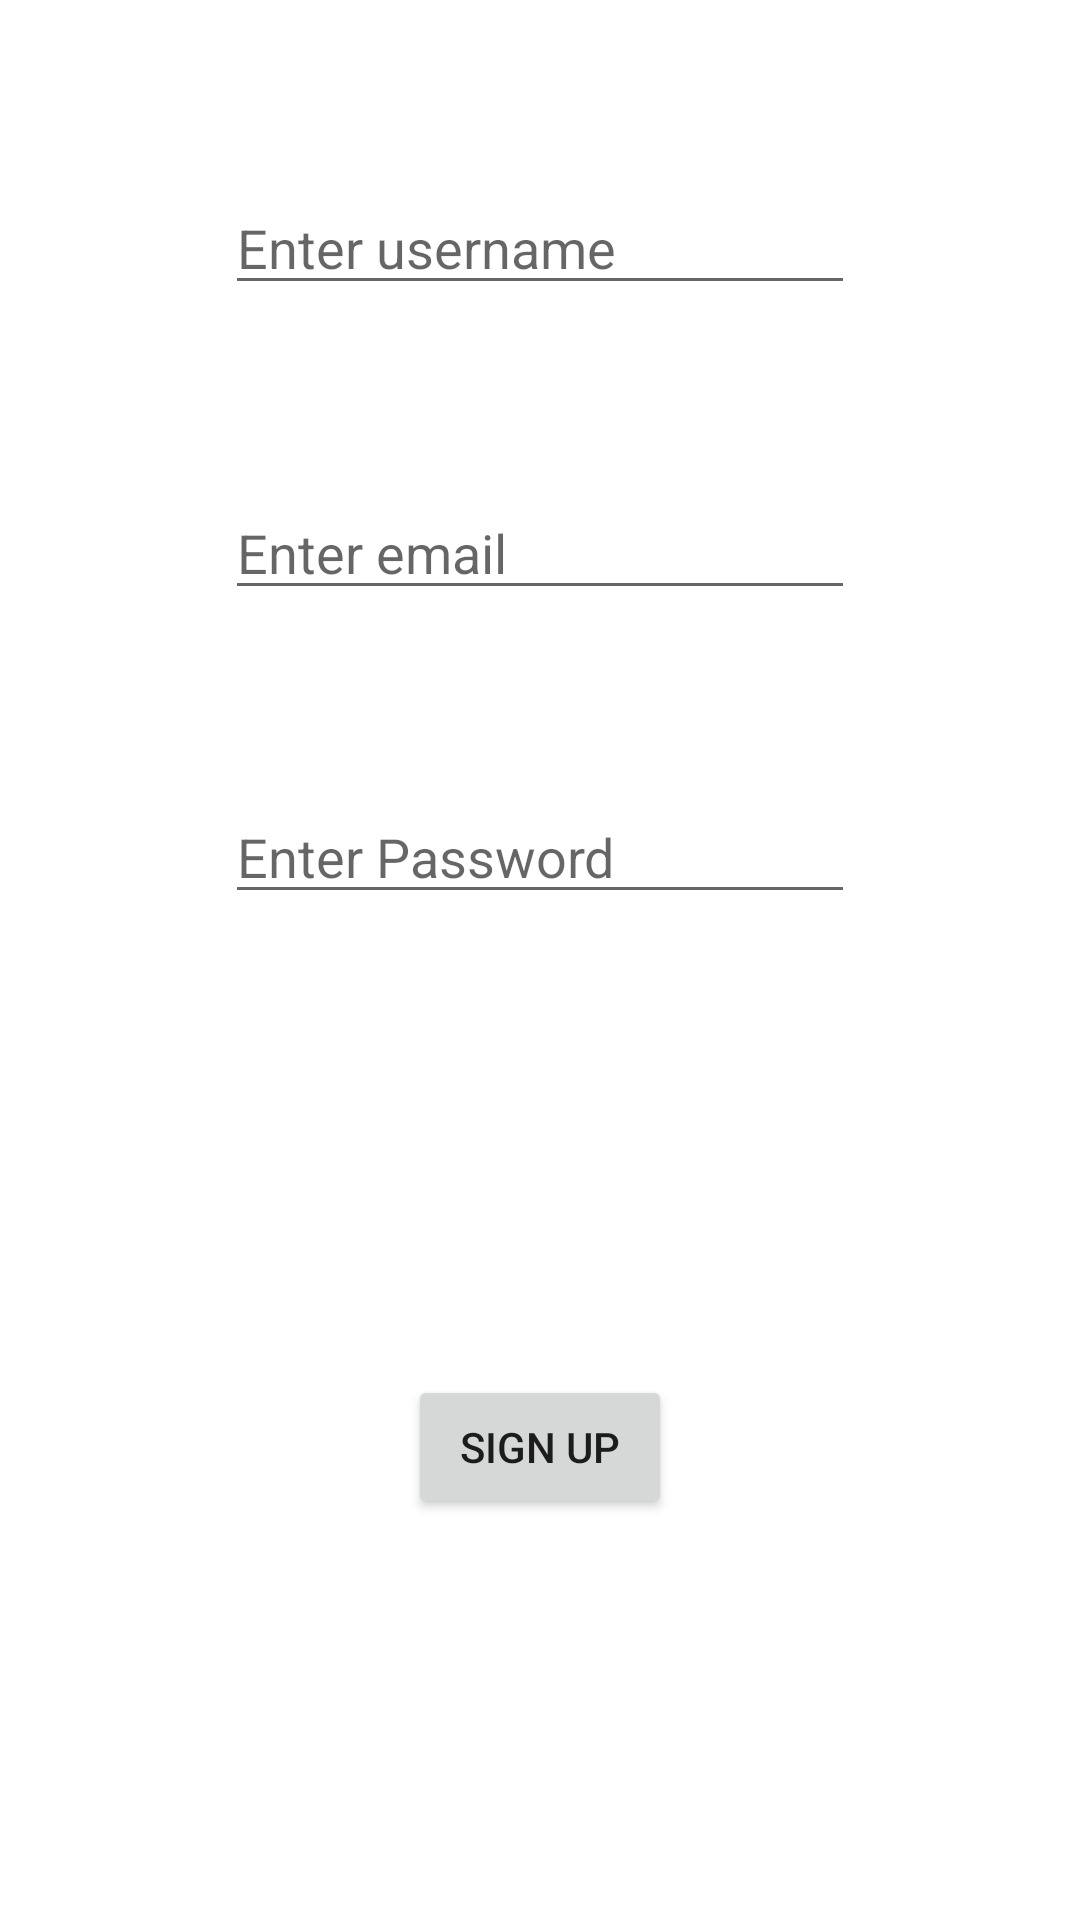

Android layout source for this screen:
<!-- AndroidManifest.xml: application theme Theme.TimeWork -->
<!-- res/layout/activity_sign_up.xml -->
<?xml version="1.0" encoding="utf-8"?>
<androidx.constraintlayout.widget.ConstraintLayout xmlns:android="http://schemas.android.com/apk/res/android"
    xmlns:app="http://schemas.android.com/apk/res-auto"
    xmlns:tools="http://schemas.android.com/tools"
    android:layout_width="match_parent"
    android:layout_height="match_parent"
    tools:context=".SignUpActivity">

    <EditText
        android:id="@+id/editTextTextPersonName"
        android:layout_width="wrap_content"
        android:layout_height="wrap_content"
        android:layout_marginBottom="-64dp"
        android:ems="10"
        android:hint="@string/enter_name"
        android:inputType="textPersonName"
        app:layout_constraintBottom_toTopOf="@+id/editTextTextEmailAddress"
        app:layout_constraintEnd_toEndOf="parent"
        app:layout_constraintStart_toStartOf="parent"
        app:layout_constraintTop_toTopOf="parent"
        app:layout_constraintVertical_bias="0.0" />

    <EditText
        android:id="@+id/editTextTextPassword"
        android:layout_width="wrap_content"
        android:layout_height="wrap_content"
        android:layout_marginTop="-64dp"
        android:layout_marginBottom="10dp"
        android:ems="10"
        android:hint="@string/enter_password"
        android:inputType="textPassword"
        app:layout_constraintBottom_toTopOf="@+id/button2"
        app:layout_constraintEnd_toEndOf="parent"
        app:layout_constraintStart_toStartOf="parent"
        app:layout_constraintTop_toBottomOf="@+id/editTextTextEmailAddress" />

    <EditText
        android:id="@+id/editTextTextEmailAddress"
        android:layout_width="wrap_content"
        android:layout_height="wrap_content"
        android:layout_marginTop="-10dp"
        android:layout_marginBottom="-10dp"
        android:ems="10"
        android:hint="@string/enter_email"
        android:inputType="textEmailAddress"
        app:layout_constraintBottom_toTopOf="@+id/editTextTextPassword"
        app:layout_constraintEnd_toEndOf="parent"
        app:layout_constraintStart_toStartOf="parent"
        app:layout_constraintTop_toBottomOf="@+id/editTextTextPersonName" />

    <Button
        android:id="@+id/button2"
        android:layout_width="wrap_content"
        android:layout_height="wrap_content"
        android:layout_marginTop="10dp"
        android:onClick="SignUp"
        android:text="@string/sign_up_button"
        app:layout_constraintBottom_toBottomOf="parent"
        app:layout_constraintEnd_toEndOf="parent"
        app:layout_constraintStart_toStartOf="parent"
        app:layout_constraintTop_toBottomOf="@+id/editTextTextPassword" />

</androidx.constraintlayout.widget.ConstraintLayout>
<!-- resources referenced by this layout -->
<resources>
  <string name="enter_email">Enter email</string>
  <string name="enter_name">Enter username</string>
  <string name="enter_password">Enter Password</string>
  <string name="sign_up_button">Sign Up</string>
  <style name="Theme.TimeWork" parent="Theme.MaterialComponents.DayNight.DarkActionBar">
          
          <item name="colorPrimary">@color/purple_500</item>
          <item name="colorPrimaryVariant">@color/purple_700</item>
          <item name="colorOnPrimary">@color/white</item>
          
          <item name="colorSecondary">@color/teal_200</item>
          <item name="colorSecondaryVariant">@color/teal_700</item>
          <item name="colorOnSecondary">@color/black</item>
          
          <item name="android:statusBarColor" tools:targetApi="l">?attr/colorPrimaryVariant</item>
          
      </style>
  <!-- not gathered from this repository: default colours our renderer supplied (Android Studio template values) -->
  <color name="purple_500">#FF6200EE</color>
  <color name="purple_700">#FF3700B3</color>
  <color name="teal_200">#FF03DAC5</color>
  <color name="teal_700">#FF018786</color>
  <color name="black">#FF000000</color>
  <color name="white">#FFFFFFFF</color>
</resources>
